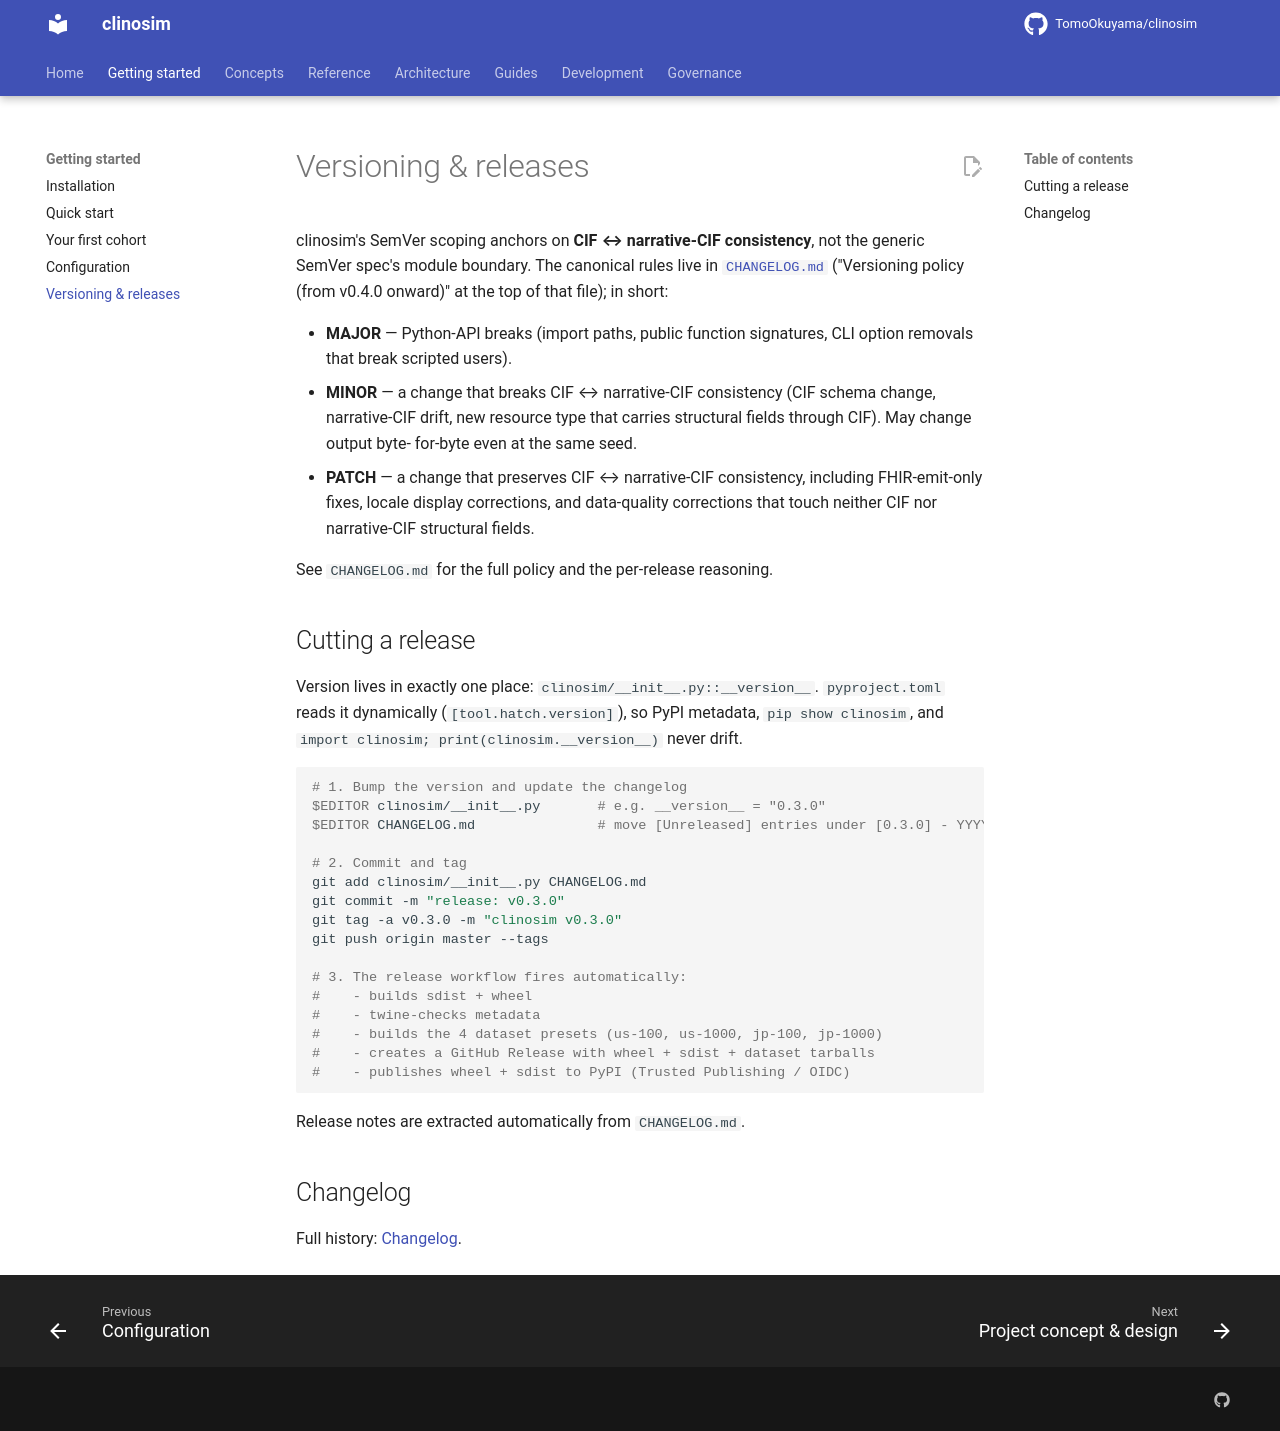

repository: TomoOkuyama/clinosim · page: getting-started/versioning/index.html · generator: mkdocs

# Versioning & releases

clinosim's SemVer scoping anchors on **CIF ↔ narrative-CIF consistency**,
not the generic SemVer spec's module boundary. The canonical rules live
in [`CHANGELOG.md`](../development/changelog.md) ("Versioning policy
(from v0.4.0 onward)" at the top of that file); in short:

- **MAJOR** — Python-API breaks (import paths, public function
  signatures, CLI option removals that break scripted users).
- **MINOR** — a change that breaks CIF ↔ narrative-CIF consistency
  (CIF schema change, narrative-CIF drift, new resource type that
  carries structural fields through CIF). May change output byte-
  for-byte even at the same seed.
- **PATCH** — a change that preserves CIF ↔ narrative-CIF consistency,
  including FHIR-emit-only fixes, locale display corrections, and
  data-quality corrections that touch neither CIF nor narrative-CIF
  structural fields.

See `CHANGELOG.md` for the full policy and the per-release reasoning.

## Cutting a release

Version lives in exactly one place: `clinosim/__init__.py::__version__`.
`pyproject.toml` reads it dynamically (`[tool.hatch.version]`), so PyPI
metadata, `pip show clinosim`, and `import clinosim; print(clinosim.__version__)`
never drift.

```bash
# 1. Bump the version and update the changelog
$EDITOR clinosim/__init__.py       # e.g. __version__ = "0.3.0"
$EDITOR CHANGELOG.md               # move [Unreleased] entries under [0.3.0] - YYYY-MM-DD

# 2. Commit and tag
git add clinosim/__init__.py CHANGELOG.md
git commit -m "release: v0.3.0"
git tag -a v0.3.0 -m "clinosim v0.3.0"
git push origin master --tags

# 3. The release workflow fires automatically:
#    - builds sdist + wheel
#    - twine-checks metadata
#    - builds the 4 dataset presets (us-100, us-1000, jp-100, jp-1000)
#    - creates a GitHub Release with wheel + sdist + dataset tarballs
#    - publishes wheel + sdist to PyPI (Trusted Publishing / OIDC)
```

Release notes are extracted automatically from `CHANGELOG.md`.

## Changelog

Full history: [Changelog](../development/changelog.md).
